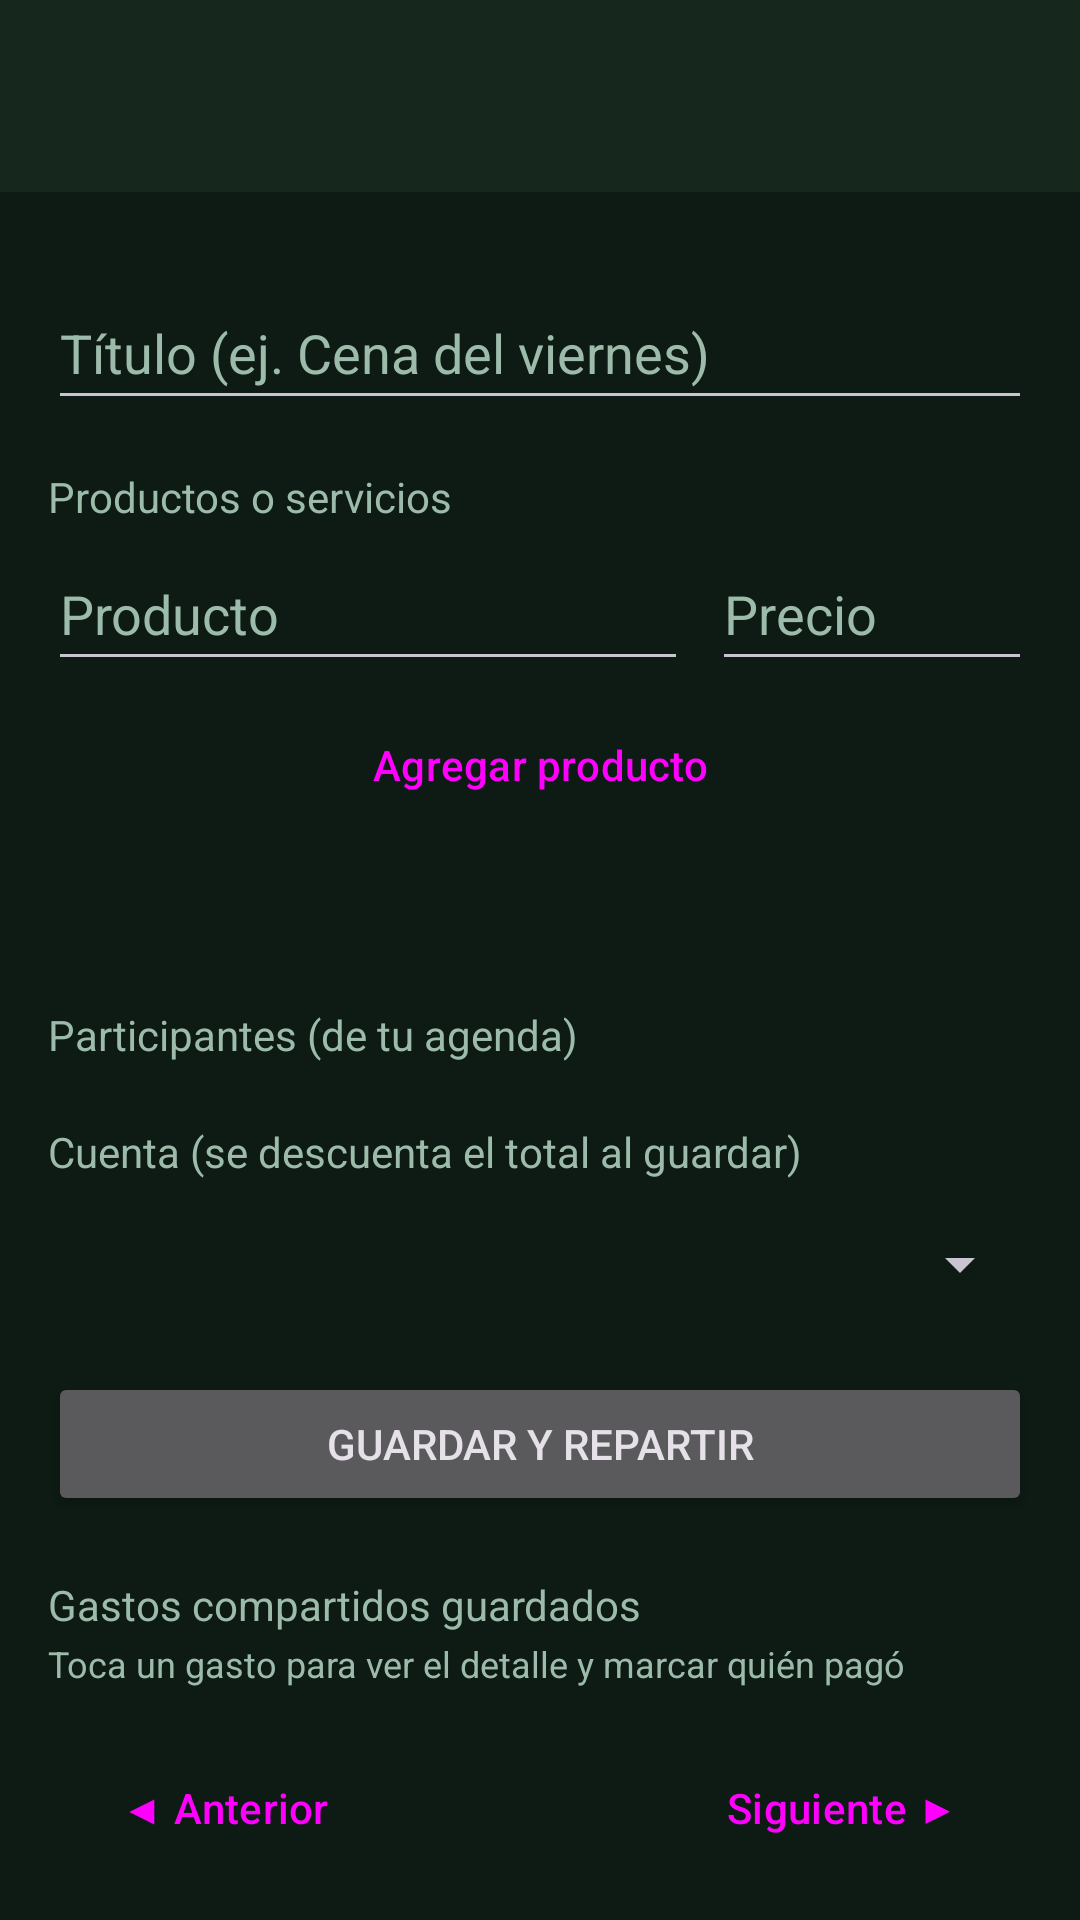

The Android layout XML behind this screen, and the referenced resources:
<!-- AndroidManifest.xml: application theme Theme.LocalCash -->
<!-- res/layout/activity_gasto_compartido.xml -->
<?xml version="1.0" encoding="utf-8"?>
<androidx.constraintlayout.widget.ConstraintLayout xmlns:android="http://schemas.android.com/apk/res/android"
    xmlns:app="http://schemas.android.com/apk/res-auto"
    xmlns:tools="http://schemas.android.com/tools"
    android:id="@+id/main"
    android:layout_width="match_parent"
    android:layout_height="match_parent"
    android:background="@color/lc_background"
    tools:context=".GastoCompartidoActivity">

    <com.google.android.material.appbar.MaterialToolbar
        android:id="@+id/toolbar"
        android:layout_width="0dp"
        android:layout_height="?attr/actionBarSize"
        android:background="@color/lc_surface"
        android:theme="@style/ThemeOverlay.Material3.Dark"
        app:layout_constraintEnd_toEndOf="parent"
        app:layout_constraintStart_toStartOf="parent"
        app:layout_constraintTop_toTopOf="parent" />

    <androidx.core.widget.NestedScrollView
        android:layout_width="0dp"
        android:layout_height="0dp"
        app:layout_constraintBottom_toBottomOf="parent"
        app:layout_constraintEnd_toEndOf="parent"
        app:layout_constraintStart_toStartOf="parent"
        app:layout_constraintTop_toBottomOf="@id/toolbar">

        <LinearLayout
            android:layout_width="match_parent"
            android:layout_height="wrap_content"
            android:orientation="vertical"
            android:padding="16dp">

            <EditText
                android:id="@+id/etTitulo"
                android:layout_width="match_parent"
                android:layout_height="wrap_content"
                android:layout_marginTop="12dp"
                android:hint="@string/agc_ettitulo"
                android:inputType="text"
                android:minHeight="48dp"
                android:textColor="@color/lc_text"
                android:textColorHint="@color/lc_hint" />

            
            <TextView
                android:layout_width="wrap_content"
                android:layout_height="wrap_content"
                android:layout_marginTop="16dp"
                android:text="@string/agc_productos"
                android:textColor="@color/lc_hint" />

            <LinearLayout
                android:layout_width="match_parent"
                android:layout_height="wrap_content"
                android:layout_marginTop="4dp"
                android:orientation="horizontal">

                <EditText
                    android:id="@+id/etProductoNombre"
                    android:layout_width="0dp"
                    android:layout_height="wrap_content"
                    android:layout_weight="2"
                    android:hint="@string/agc_producto_nombre"
                    android:inputType="text"
                    android:minHeight="48dp"
                    android:textColor="@color/lc_text"
                    android:textColorHint="@color/lc_hint" />

                <EditText
                    android:id="@+id/etProductoPrecio"
                    android:layout_width="0dp"
                    android:layout_height="wrap_content"
                    android:layout_marginStart="8dp"
                    android:layout_weight="1"
                    android:hint="@string/agc_producto_precio"
                    android:inputType="numberDecimal"
                    android:minHeight="48dp"
                    android:textColor="@color/lc_text"
                    android:textColorHint="@color/lc_hint" />
            </LinearLayout>

            <Button
                android:id="@+id/btnAgregarProducto"
                style="?attr/materialButtonOutlinedStyle"
                android:layout_width="match_parent"
                android:layout_height="wrap_content"
                android:layout_marginTop="4dp"
                android:text="@string/agc_btnproducto" />

            <androidx.recyclerview.widget.RecyclerView
                android:id="@+id/rvProductos"
                android:layout_width="match_parent"
                android:layout_height="wrap_content"
                android:layout_marginTop="8dp"
                android:nestedScrollingEnabled="false" />

            <TextView
                android:id="@+id/tvTotal"
                android:layout_width="wrap_content"
                android:layout_height="wrap_content"
                android:layout_marginTop="8dp"
                android:textColor="@color/lc_accent"
                android:textSize="18sp"
                android:textStyle="bold" />

            
            <TextView
                android:layout_width="wrap_content"
                android:layout_height="wrap_content"
                android:layout_marginTop="16dp"
                android:text="@string/agc_participantes"
                android:textColor="@color/lc_hint" />

            <LinearLayout
                android:id="@+id/llParticipantes"
                android:layout_width="match_parent"
                android:layout_height="wrap_content"
                android:layout_marginTop="4dp"
                android:orientation="vertical" />

            
            <TextView
                android:layout_width="wrap_content"
                android:layout_height="wrap_content"
                android:layout_marginTop="16dp"
                android:text="@string/agc_cuenta"
                android:textColor="@color/lc_hint" />

            <Spinner
                android:id="@+id/spCuenta"
                android:layout_width="match_parent"
                android:layout_height="wrap_content"
                android:layout_marginTop="4dp"
                android:minHeight="48dp" />

            <Button
                android:id="@+id/btnGuardar"
                android:layout_width="match_parent"
                android:layout_height="wrap_content"
                android:layout_marginTop="12dp"
                android:text="@string/agc_btnguardar" />

            
            <TextView
                android:layout_width="wrap_content"
                android:layout_height="wrap_content"
                android:layout_marginTop="20dp"
                android:text="@string/agc_lista"
                android:textColor="@color/lc_hint" />

            <TextView
                android:layout_width="wrap_content"
                android:layout_height="wrap_content"
                android:layout_marginTop="2dp"
                android:text="@string/agc_toca_gasto"
                android:textColor="@color/lc_hint"
                android:textSize="12sp" />

            <androidx.recyclerview.widget.RecyclerView
                android:id="@+id/rvGastos"
                android:layout_width="match_parent"
                android:layout_height="wrap_content"
                android:layout_marginTop="8dp"
                android:nestedScrollingEnabled="false" />

            <LinearLayout
                android:id="@+id/barraPaginacion"
                android:layout_width="match_parent"
                android:layout_height="wrap_content"
                android:layout_marginTop="8dp"
                android:gravity="center_vertical"
                android:orientation="horizontal">

                <Button
                    android:id="@+id/btnPagAnterior"
                    style="?attr/materialButtonOutlinedStyle"
                    android:layout_width="wrap_content"
                    android:layout_height="wrap_content"
                    android:text="@string/paginador_anterior" />

                <TextView
                    android:id="@+id/tvPagina"
                    android:layout_width="0dp"
                    android:layout_height="wrap_content"
                    android:layout_weight="1"
                    android:gravity="center"
                    android:textColor="@color/lc_hint" />

                <Button
                    android:id="@+id/btnPagSiguiente"
                    style="?attr/materialButtonOutlinedStyle"
                    android:layout_width="wrap_content"
                    android:layout_height="wrap_content"
                    android:text="@string/paginador_siguiente" />
            </LinearLayout>

        </LinearLayout>

    </androidx.core.widget.NestedScrollView>

</androidx.constraintlayout.widget.ConstraintLayout>
<!-- resources referenced by this layout -->
<resources>
  <color name="lc_accent">#22C55E</color>
  <color name="lc_background">#0D1B14</color>
  <color name="lc_hint">#9DBBAA</color>
  <color name="lc_surface">#16281E</color>
  <color name="lc_text">#F1F8F4</color>
  <string name="agc_btnguardar">Guardar y repartir</string>
  <string name="agc_btnproducto">Agregar producto</string>
  <string name="agc_cuenta">Cuenta (se descuenta el total al guardar)</string>
  <string name="agc_ettitulo">Título (ej. Cena del viernes)</string>
  <string name="agc_lista">Gastos compartidos guardados</string>
  <string name="agc_participantes">Participantes (de tu agenda)</string>
  <string name="agc_producto_nombre">Producto</string>
  <string name="agc_producto_precio">Precio</string>
  <string name="agc_productos">Productos o servicios</string>
  <string name="agc_toca_gasto">Toca un gasto para ver el detalle y marcar quién pagó</string>
  <string name="paginador_anterior">◀ Anterior</string>
  <string name="paginador_siguiente">Siguiente ▶</string>
  <style name="Theme.LocalCash" parent="Base.Theme.LocalCash" />
  <style name="Base.Theme.LocalCash" parent="Theme.Material3.Dark.NoActionBar">
          
          <item name="colorPrimary">@color/lc_accent</item>
          <item name="colorOnPrimary">@color/lc_on_primary</item>
          <item name="colorPrimaryContainer">@color/lc_accent_dark</item>
          <item name="colorOnPrimaryContainer">@color/lc_text</item>
          <item name="colorSecondary">@color/lc_accent</item>
          <item name="colorOnSecondary">@color/lc_on_primary</item>
          <item name="colorSecondaryContainer">@color/lc_surface_variant</item>
          <item name="colorOnSecondaryContainer">@color/lc_text</item>
  
          
          <item name="android:colorBackground">@color/lc_background</item>
          <item name="colorSurface">@color/lc_surface</item>
          <item name="colorOnSurface">@color/lc_text</item>
          <item name="colorSurfaceVariant">@color/lc_surface_variant</item>
          <item name="colorOnSurfaceVariant">@color/lc_hint</item>
          <item name="colorOutline">@color/lc_hint</item>
  
          
          <item name="android:statusBarColor">@color/lc_background</item>
          <item name="android:navigationBarColor">@color/lc_background</item>
  
          
          <item name="materialButtonStyle">@style/Widget.LocalCash.Button</item>
      </style>
  <color name="lc_on_primary">#04120C</color>
  <color name="lc_accent_dark">#15803D</color>
  <color name="lc_surface_variant">#1E3528</color>
  <style name="Widget.LocalCash.Button" parent="Widget.Material3.Button">
          <item name="cornerRadius">14dp</item>
          <item name="android:paddingTop">12dp</item>
          <item name="android:paddingBottom">12dp</item>
          <item name="android:textAllCaps">false</item>
          <item name="android:textStyle">bold</item>
      </style>
</resources>
